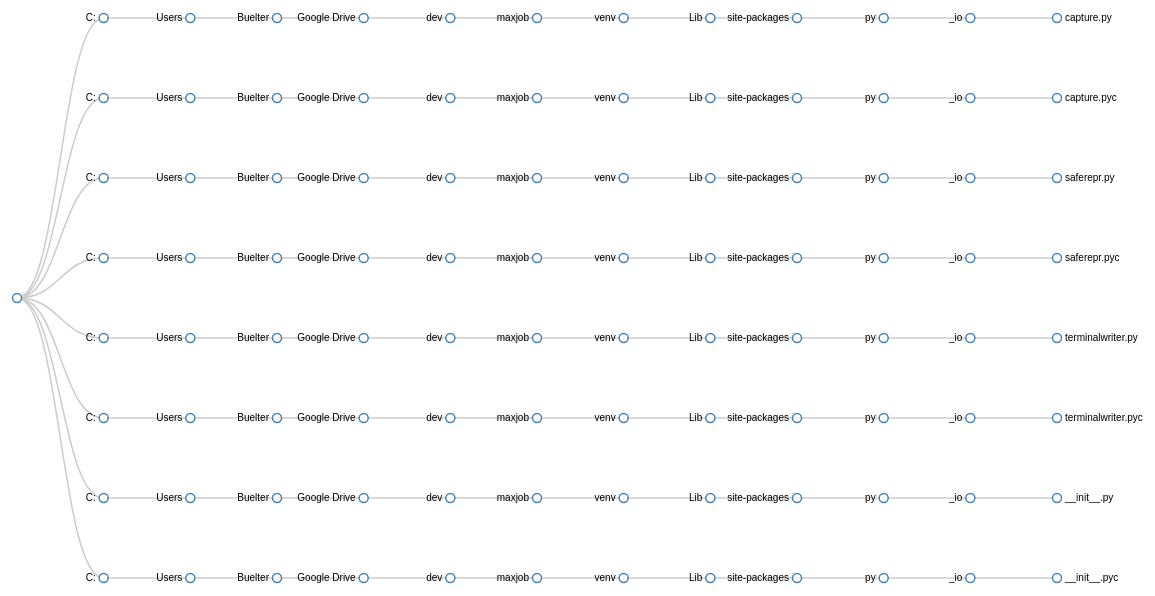
D3 v3 page, settled after 480 driven frames (8 s of simulated time); the page loaded 1 data file(s).



var width = 1200,
    height = 640;

var cluster = d3.layout.cluster()
    .size([height, width - 160]);

var diagonal = d3.svg.diagonal()
    .projection(function(d) { return [d.y, d.x]; });

var svg = d3.select("body").append("svg")
    .attr("width", width)
    .attr("height", height)
  .append("g")
    .attr("transform", "translate(40,0)");

// d3.json("flare.json", function(error, root) {
d3.json("d3_test.json", function(error, root) {
  if (error) throw error;

  var nodes = cluster.nodes(root),
      links = cluster.links(nodes);

  var link = svg.selectAll(".link")
      .data(links)
    .enter().append("path")
      .attr("class", "link")
      .attr("d", diagonal);

  var node = svg.selectAll(".node")
      .data(nodes)
    .enter().append("g")
      .attr("class", "node")
      .attr("transform", function(d) { return "translate(" + d.y + "," + d.x + ")"; })

  node.append("circle")
      .attr("r", 4.5);

  node.append("text")
      .attr("dx", function(d) { return d.children ? -8 : 8; })
      .attr("dy", 3)
      .style("text-anchor", function(d) { return d.children ? "end" : "start"; })
      .text(function(d) { return d.name; });
});

d3.select(self.frameElement).style("height", height + "px");



### data: d3_test.json
{
 "children": [
  {
   "children": [
    "{... 2 keys}"
   ],
   "name": "C:"
  },
  {
   "children": [
    "{... 2 keys}"
   ],
   "name": "C:"
  },
  {
   "children": [
    "{... 2 keys}"
   ],
   "name": "C:"
  },
  {
   "children": [
    "{... 2 keys}"
   ],
   "name": "C:"
  },
  {
   "children": [
    "{... 2 keys}"
   ],
   "name": "C:"
  },
  {
   "children": [
    "{... 2 keys}"
   ],
   "name": "C:"
  },
  {
   "children": [
    "{... 2 keys}"
   ],
   "name": "C:"
  },
  {
   "children": [
    "{... 2 keys}"
   ],
   "name": "C:"
  }
 ],
 "name": ""
}